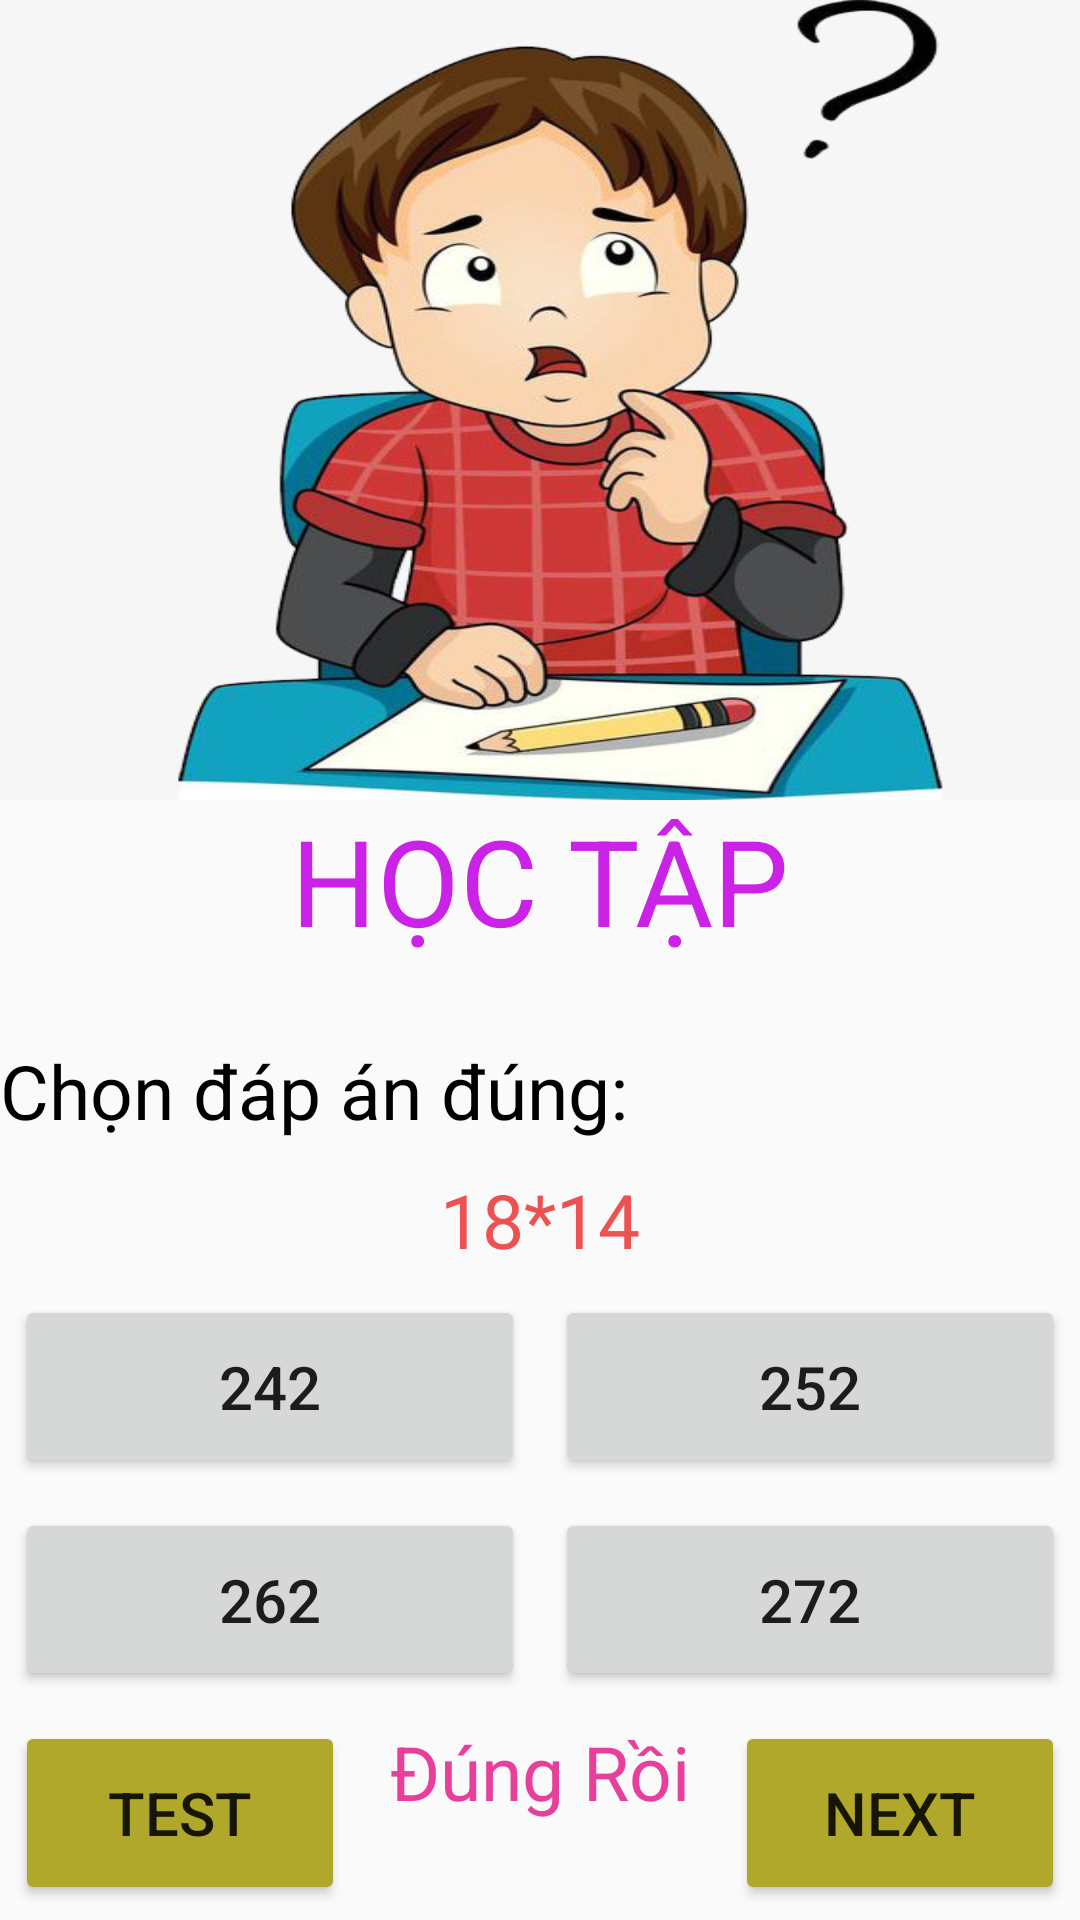

Reconstruct the res/layout file that produces this screen, plus the resources it refers to.
<!-- AndroidManifest.xml: application theme Theme.Behoctoan -->
<!-- res/layout/giaodien.xml -->
<LinearLayout

    xmlns:tools="http://schemas.android.com/tools"
    android:layout_width="match_parent"
    android:layout_height="match_parent"
    android:orientation="vertical"
    android:weightSum="12"
    xmlns:android="http://schemas.android.com/apk/res/android">
    <LinearLayout
        android:layout_width="match_parent"
        android:layout_height="0dp"
        android:layout_weight="5"
        android:background="@drawable/anh1">
    </LinearLayout>
    <LinearLayout
        android:layout_width="match_parent"
        android:layout_height="0dp"
        android:layout_weight="7"
        android:weightSum="7"
        android:orientation="vertical"
        >
        <LinearLayout
            android:layout_width="match_parent"
            android:layout_height="match_parent"
            android:orientation="vertical"
            android:layout_weight="4"
            >


            <TextView
                android:layout_width="match_parent"
                android:layout_height="0dp"
                android:layout_weight="2"
                android:text="HỌC TẬP"
                android:textSize="40dp"
                android:textColor="#CA22E6"
                android:gravity="center_horizontal"
                >
            </TextView>
            <TextView
                android:layout_width="match_parent"
                android:layout_height="0dp"
                android:text="Chọn đáp án đúng:"
                android:layout_weight="1"
                android:textSize="25dp"
                android:textColor="@color/black">
            </TextView>
            <TextView
                android:layout_width="match_parent"
                android:layout_height="0dp"
                android:text="18*14"
                android:textSize="25dp"
                android:textColor="#ED5252"
                android:gravity="center"
                android:layout_weight="1">
            </TextView>
        </LinearLayout>
        <LinearLayout
            android:layout_width="match_parent"
            android:layout_height="match_parent"
            android:orientation="vertical"
            android:layout_weight="3"
            android:weightSum="3"
            >
            <LinearLayout
                android:layout_width="match_parent"
                android:layout_height="0dp"
                android:weightSum="2"
                android:layout_weight="1"
                android:orientation="horizontal"
                >

                <Button
                    android:layout_width="match_parent"
                    android:layout_height="match_parent"
                    android:layout_margin="5dp"
                    android:id="@+id/A"
                    android:textSize="20dp"
                    android:layout_weight="1"
                    android:text="242">

                </Button>

                <Button
                    android:layout_width="match_parent"
                    android:layout_height="match_parent"
                    android:text="252"
                    android:id="@+id/B"
                    android:textSize="20dp"
                    android:layout_weight="1"
                    android:layout_margin="5dp">

                </Button>

            </LinearLayout>
            <LinearLayout
                android:layout_width="match_parent"
                android:layout_height="0dp"
                android:weightSum="2"

                android:layout_weight="1"
                android:orientation="horizontal"
                >

                <Button
                    android:layout_width="match_parent"
                    android:layout_height="match_parent"
                    android:layout_margin="5dp"
                    android:id="@+id/C"
                    android:textSize="20dp"
                    android:layout_weight="1"
                    android:text="262">

                </Button>

                <Button
                    android:layout_width="match_parent"
                    android:layout_height="match_parent"
                    android:text="272"
                    android:textSize="20dp"
                    android:id="@+id/D"
                    android:layout_weight="1"
                    android:layout_margin="5dp">

                </Button>

            </LinearLayout>
            <LinearLayout
                android:layout_width="match_parent"
                android:layout_height="0dp"
                android:weightSum="3"
                android:layout_weight="1"
                android:orientation="horizontal"
                >

                <Button
                    android:layout_width="match_parent"
                    android:layout_height="match_parent"
                    android:layout_margin="5dp"
                    android:id="@+id/test"
                    android:textSize="20dp"
                    android:layout_weight="1"
                    android:backgroundTint="#AFA82A"
                    android:text="Test">

                </Button>
                <TextView
                    android:layout_width="match_parent"
                    android:layout_height="match_parent"
                    android:text="Đúng Rồi"
                    android:textSize="25dp"
                    android:layout_weight="1"
                    android:textColor="#E6409C"
                    android:gravity="center_horizontal"
                    android:layout_margin="5dp"
                    >

                </TextView>
                <Button
                    android:layout_width="match_parent"
                    android:layout_height="match_parent"
                    android:text="Next"
                    android:textSize="20dp"
                    android:id="@+id/next"
                    android:backgroundTint="#AFA82A"
                    android:layout_weight="1"
                    android:layout_margin="5dp">

                </Button>

            </LinearLayout>
        </LinearLayout>
    </LinearLayout>
</LinearLayout>
<!-- resources referenced by this layout -->
<resources>
  <color name="black">#FF000000</color>
  <!-- drawable anh1: jpg bitmap (drawable, 71115 bytes) -->
  <style name="Theme.Behoctoan" parent="Theme.AppCompat.Light.DarkActionBar">
          
          <item name="colorPrimary">@color/purple_500</item>
          <item name="colorPrimaryDark">@color/purple_700</item>
          <item name="colorAccent">@color/teal_200</item>
          
      </style>
  <color name="purple_500">#FF6200EE</color>
  <color name="purple_700">#FF3700B3</color>
  <color name="teal_200">#FF03DAC5</color>
</resources>
